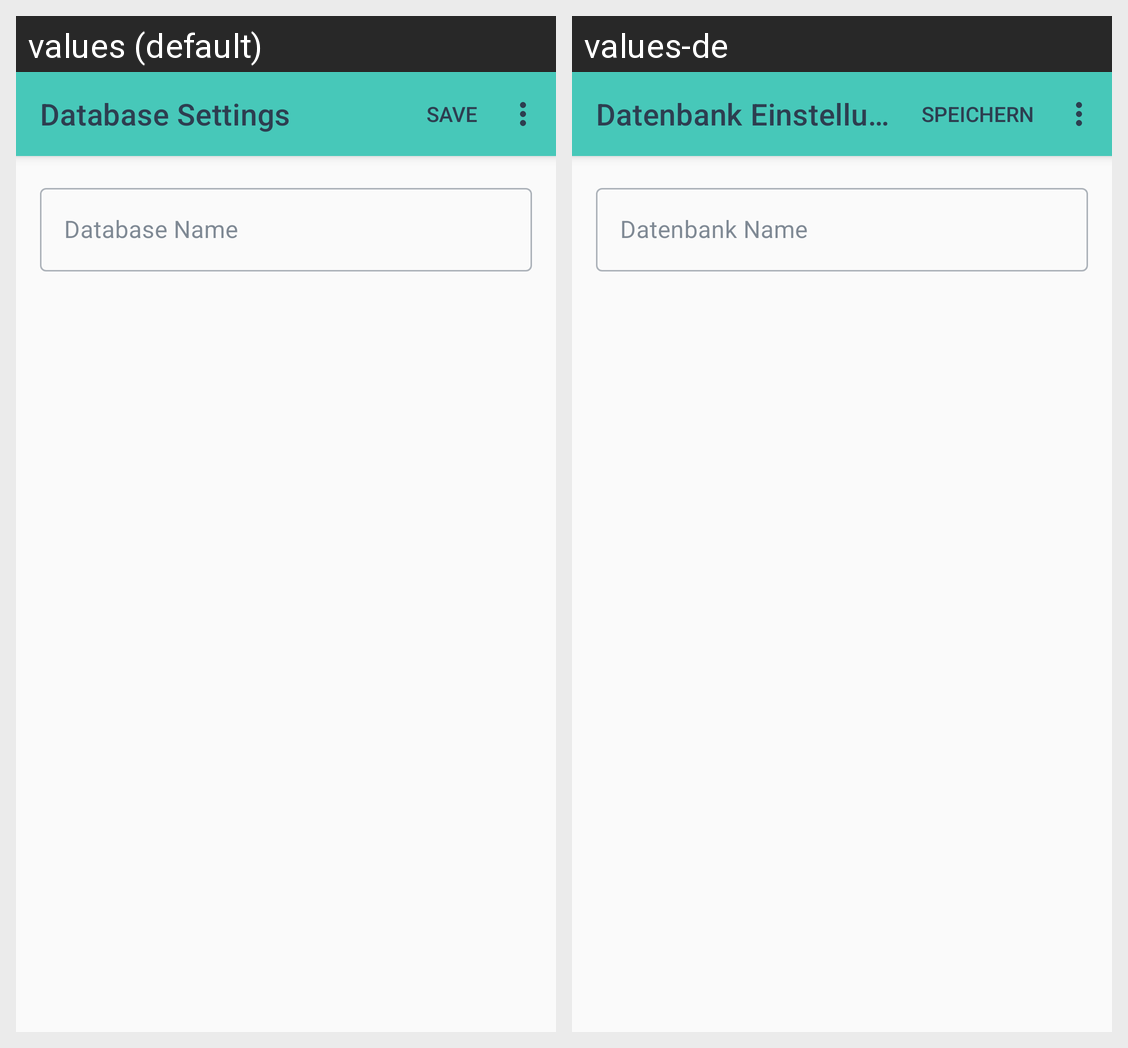

The Android screen above is rendered under two locales of the same app. Produce the string resources it draws, with the default and per-locale values.
Android screen res/layout/activity_database_settings.xml rendered under 2 locales, left to right: values (default), values-de. Device: Nexus 5 (rendered at 1080×1920; each locale shown at half size, 540×960, under a caption strip naming it); theme Theme.StoRe.
Strings drawn on this screen, with the default value and each locale's value (text and hints the layout hard-codes, and strings that could not be matched under every locale, appear in the picture but are not listed):

title_activity_database_settings
  values: Database Settings
  values-de: Datenbank Einstellungen

database_name
  values: Database Name
  values-de: Datenbank Name
